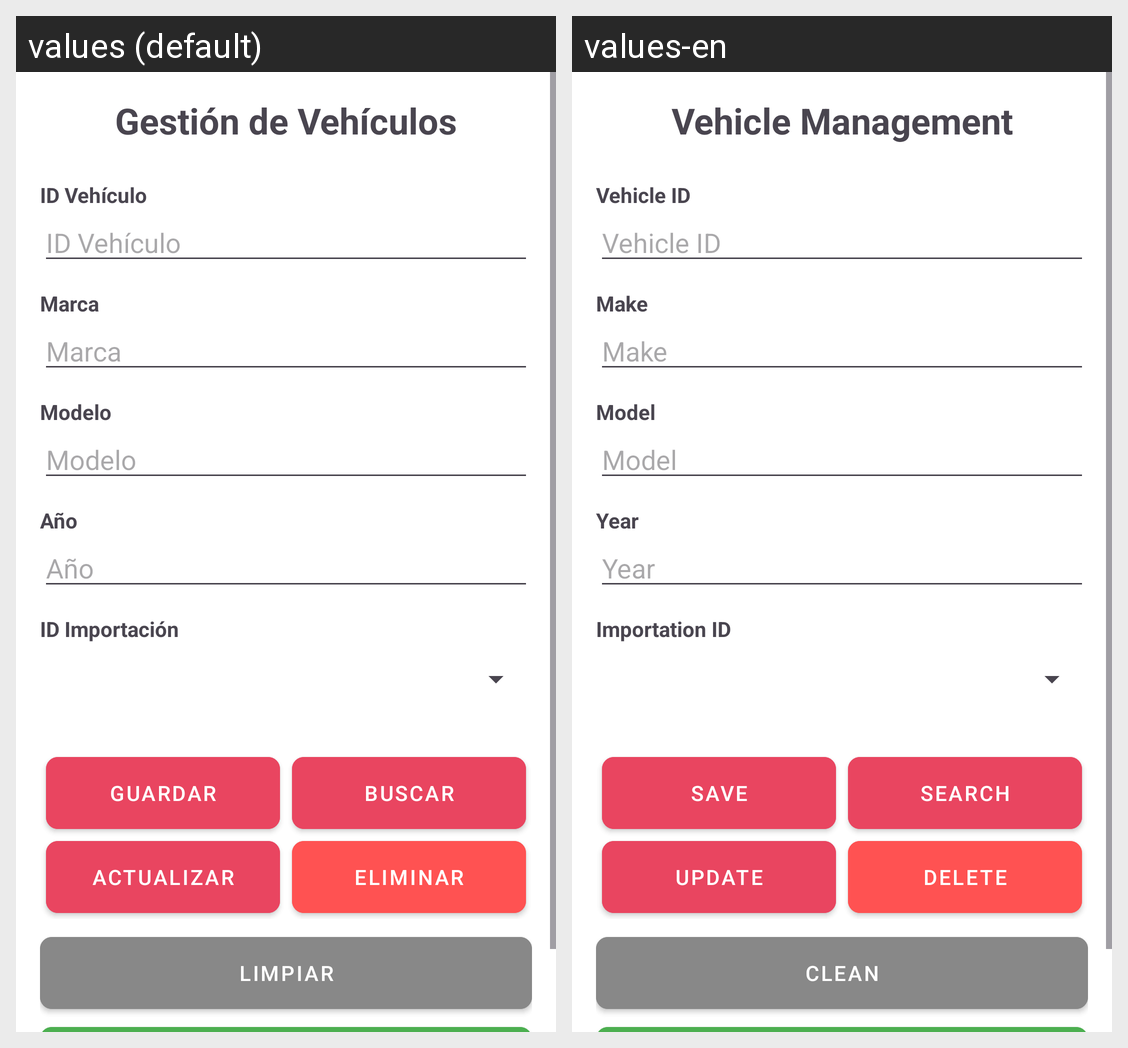

Translations of the strings shown on this Android screen, per locale in the grid:
Android screen res/layout/activity_vehiculo_gestion.xml rendered under 2 locales, left to right: values (default), values-en. Device: Nexus 5 (rendered at 1080×1920; each locale shown at half size, 540×960, under a caption strip naming it); theme Theme.Proyecto_PDM.
Strings drawn on this screen, with the default value and each locale's value (text and hints the layout hard-codes, and strings that could not be matched under every locale, appear in the picture but are not listed):

title_gestion_vehiculos
  values: Gestión de Vehículos
  values-en: Vehicle Management

label_id_vehiculo
  values: ID Vehículo
  values-en: Vehicle ID

label_marca
  values: Marca
  values-en: Make

label_modelo
  values: Modelo
  values-en: Model

label_anio
  values: Año
  values-en: Year

label_id_importacion
  values: ID Importación
  values-en: Importation ID

btn_save
  values: GUARDAR
  values-en: SAVE

btn_search
  values: BUSCAR
  values-en: SEARCH

btn_update
  values: ACTUALIZAR
  values-en: UPDATE

btn_delete
  values: ELIMINAR
  values-en: DELETE

btn_clean
  values: LIMPIAR
  values-en: CLEAN
